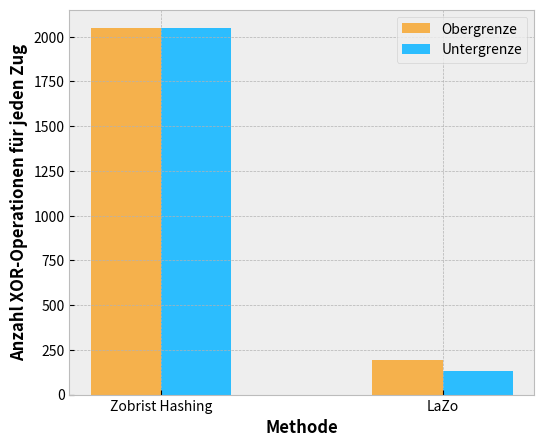

This figure's Python source: (Note: this script raises an exception after producing the figure.)
"""
[redacted]
You may use, distribute and modify this code under the terms of the GNU General Public License
"""



import matplotlib as mpl

import numpy as np
import matplotlib.pyplot as plt

mpl.style.use('bmh')
best_case = (32 * 64, 130)
worst_case = (32 * 64 + 1, 194)
 
# set width of bar
barWidth = 0.25
fig = plt.figure(figsize=(6, 5))
 
 
# Set position of bar on X axis
br1 = np.arange(2)
br2 = [x + barWidth for x in br1]
 
# Make the plot
plt.bar(br1, worst_case, color='#F5B14C', width=barWidth, label='Obergrenze')
plt.bar(br2, best_case, color='#2CBDFE', width=barWidth, label='Untergrenze')

 
# Adding Xticks
plt.xlabel('Methode', fontweight='bold')
plt.ylabel('Anzahl XOR-Operationen für jeden Zug', fontweight='bold')
plt.xticks([r + barWidth / 2 for r in range(2)],
        ["Zobrist Hashing", "LaZo"])
 
plt.legend()
plt.show()

fig.savefig("assets/imgs/vis/zobristComp.pdf")

